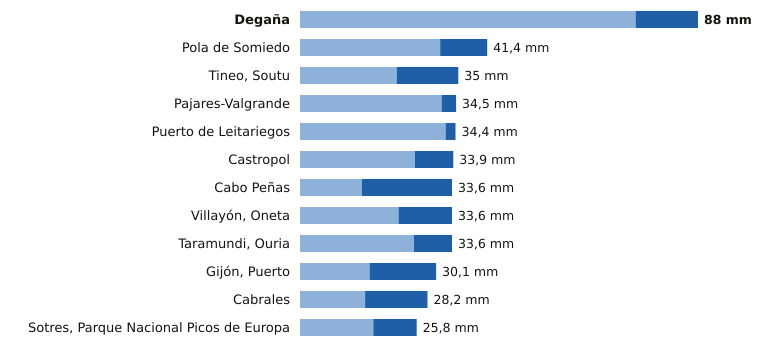

The data file committed next to this chart (first rows):
estacion, provincia, indicativo, mm_6_dias_anteriores, mm_hoy, mm_7_dias, horas_de_hoy
Degaña, Asturias, 1302F, 74.2, 13.8, 88.0, 16
Pola de Somiedo, Asturias, 1276F, 31.0, 10.4, 41.4, 17
Tineo, Soutu, Asturias, 1272B, 21.4, 13.6, 35.0, 17
Pajares-Valgrande, Asturias, 1221D, 31.3, 3.2, 34.5, 17
Puerto de Leitariegos, Asturias, 1542, 32.2, 2.2, 34.4, 17
Castropol, Asturias, 1331A, 25.4, 8.5, 33.9, 17
Cabo Peñas, Asturias, 1210X, 13.7, 19.9, 33.6, 17
Villayón, Oneta, Asturias, 1327A, 21.8, 11.8, 33.6, 17
Taramundi, Ouria, Asturias, 1341B, 25.2, 8.4, 33.6, 16
Gijón, Puerto, Asturias, 1208H, 15.4, 14.7, 30.1, 17
Cabrales, Asturias, 1179B, 14.4, 13.8, 28.2, 17
Sotres, Parque Nacional Picos de Europa, Asturias, 1178R, 16.2, 9.6, 25.8, 17
